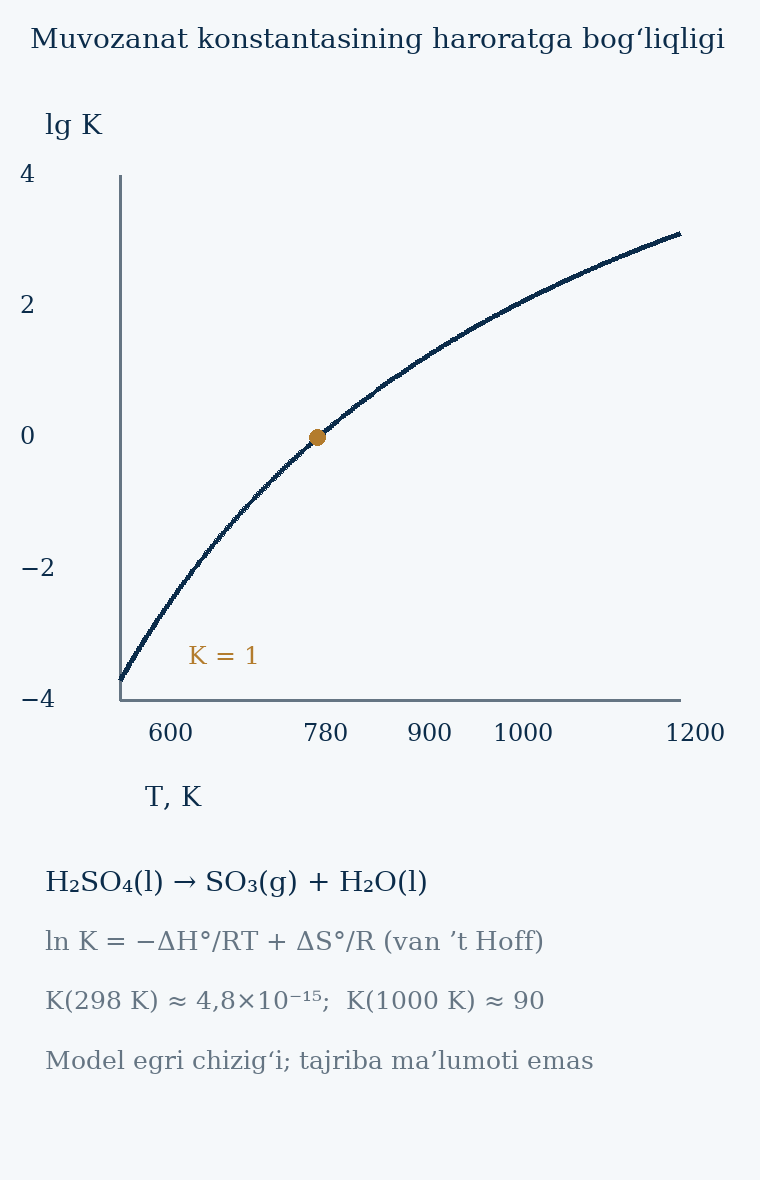

The data file committed next to this chart (first rows):
T_K, lgK_H2SO4, K_H2SO4
550.0, -3.706, 0.000197
551.6, -3.669, 0.0002145
553.2, -3.632, 0.0002335
554.9, -3.595, 0.0002541
556.5, -3.559, 0.0002763
558.1, -3.522, 0.0003003
559.8, -3.486, 0.0003262
561.4, -3.451, 0.0003543
563.0, -3.415, 0.0003845
564.6, -3.38, 0.0004171
566.2, -3.345, 0.0004523
567.9, -3.31, 0.0004902
569.5, -3.275, 0.000531
571.1, -3.24, 0.000575
572.8, -3.206, 0.0006224
574.4, -3.172, 0.0006733
576.0, -3.138, 0.0007281
577.6, -3.104, 0.0007871
579.2, -3.07, 0.0008504
580.9, -3.037, 0.0009184
582.5, -3.004, 0.0009914
584.1, -2.971, 0.00107
585.8, -2.938, 0.001154
587.4, -2.905, 0.001244
589.0, -2.873, 0.001341
590.6, -2.84, 0.001444
592.2, -2.808, 0.001555
593.9, -2.776, 0.001674
595.5, -2.744, 0.001801
597.1, -2.713, 0.001937
598.8, -2.681, 0.002082
600.4, -2.65, 0.002238
602.0, -2.619, 0.002404
603.6, -2.588, 0.002582
605.2, -2.557, 0.002771
606.9, -2.527, 0.002973
608.5, -2.496, 0.003189
610.1, -2.466, 0.00342
611.8, -2.436, 0.003665
613.4, -2.406, 0.003927
615.0, -2.376, 0.004206
616.6, -2.346, 0.004503
618.2, -2.317, 0.004819
619.9, -2.288, 0.005156
621.5, -2.258, 0.005515
623.1, -2.229, 0.005896
624.8, -2.201, 0.006301
626.4, -2.172, 0.006732
628.0, -2.143, 0.00719
629.6, -2.115, 0.007676
631.2, -2.087, 0.008193
632.9, -2.058, 0.008741
634.5, -2.03, 0.009324
636.1, -2.003, 0.009941
637.8, -1.975, 0.0106
639.4, -1.947, 0.01129
641.0, -1.92, 0.01203
642.6, -1.893, 0.01281
644.2, -1.865, 0.01363
645.9, -1.838, 0.01451
... 341 more rows
